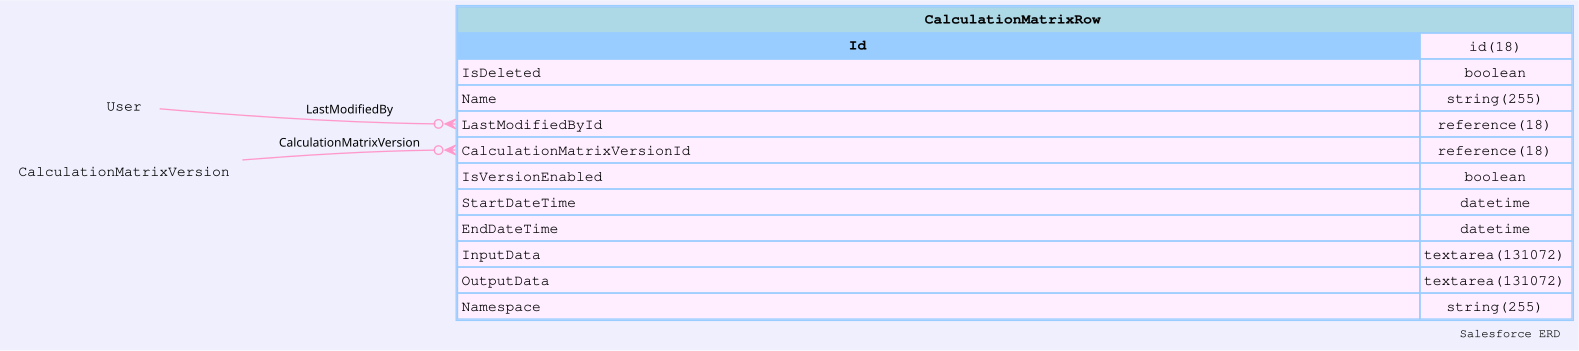

The table this chart was drawn from, first rows:
sobjectName, sobjectLabel, name, label, type, length, nillable, referenceTo, relationshipName, unique, updateable, inlineHelpText, picklistValues, externalId
CalculationMatrixRow, Decision Matrix Row, Id, Decision Matrix Row ID, id, 18, false, [], , false, false, , [], false
CalculationMatrixRow, Decision Matrix Row, IsDeleted, Deleted, boolean, 0, false, [], , false, false, , [], false
CalculationMatrixRow, Decision Matrix Row, Name, HashKey, string, 255, false, [], , false, true, , [], false
CalculationMatrixRow, Decision Matrix Row, CreatedDate, Created Date, datetime, 0, false, [], , false, false, , [], false
CalculationMatrixRow, Decision Matrix Row, CreatedById, Created By ID, reference, 18, false, ["User"], CreatedBy, false, false, , [], false
CalculationMatrixRow, Decision Matrix Row, LastModifiedDate, Last Modified Date, datetime, 0, false, [], , false, false, , [], false
CalculationMatrixRow, Decision Matrix Row, LastModifiedById, Last Modified By ID, reference, 18, false, ["User"], LastModifiedBy, false, false, , [], false
CalculationMatrixRow, Decision Matrix Row, SystemModstamp, System Modstamp, datetime, 0, false, [], , false, false, , [], false
CalculationMatrixRow, Decision Matrix Row, CalculationMatrixVersionId, Decision Matrix Version ID, reference, 18, false, ["CalculationMatrixVersion"], CalculationMatrixVersion, false, true, , [], false
CalculationMatrixRow, Decision Matrix Row, IsVersionEnabled, Version Enabled, boolean, 0, false, [], , false, false, , [], false
CalculationMatrixRow, Decision Matrix Row, StartDateTime, Start Date Time, datetime, 0, true, [], , false, true, , [], false
CalculationMatrixRow, Decision Matrix Row, EndDateTime, End Date Time, datetime, 0, true, [], , false, true, , [], false
CalculationMatrixRow, Decision Matrix Row, InputData, Input Data, textarea, 131072, true, [], , false, true, , [], false
CalculationMatrixRow, Decision Matrix Row, OutputData, Output Data, textarea, 131072, true, [], , false, true, , [], false
CalculationMatrixRow, Decision Matrix Row, Namespace, Namespace, string, 255, true, [], , false, true, , [], false
